The GitHub repository lambertgeo/PHI contains a labelled image folder "data" with 4 categories: negatif, negative, positif, positive. Examples follow, each with its label.

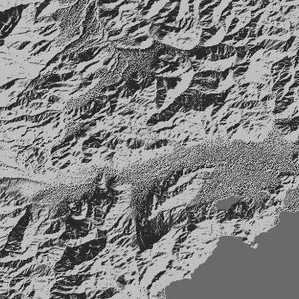
Label: negative

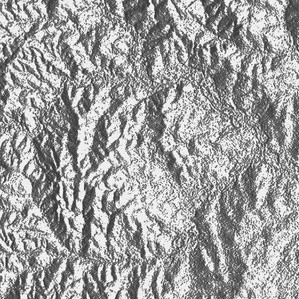
Label: positif

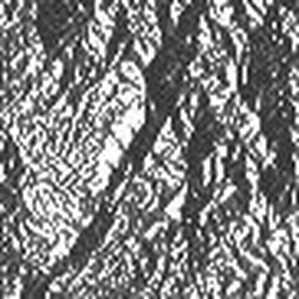
Label: negatif

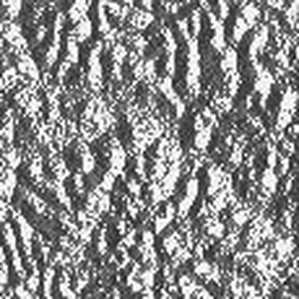
Label: negatif

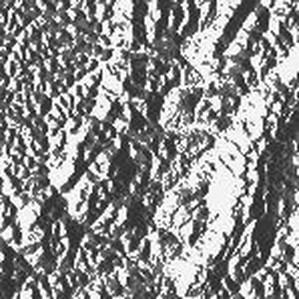
Label: positive

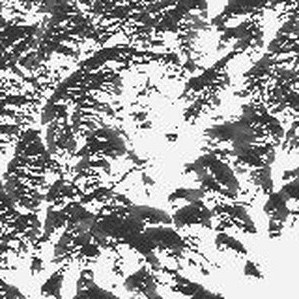
Label: positive
